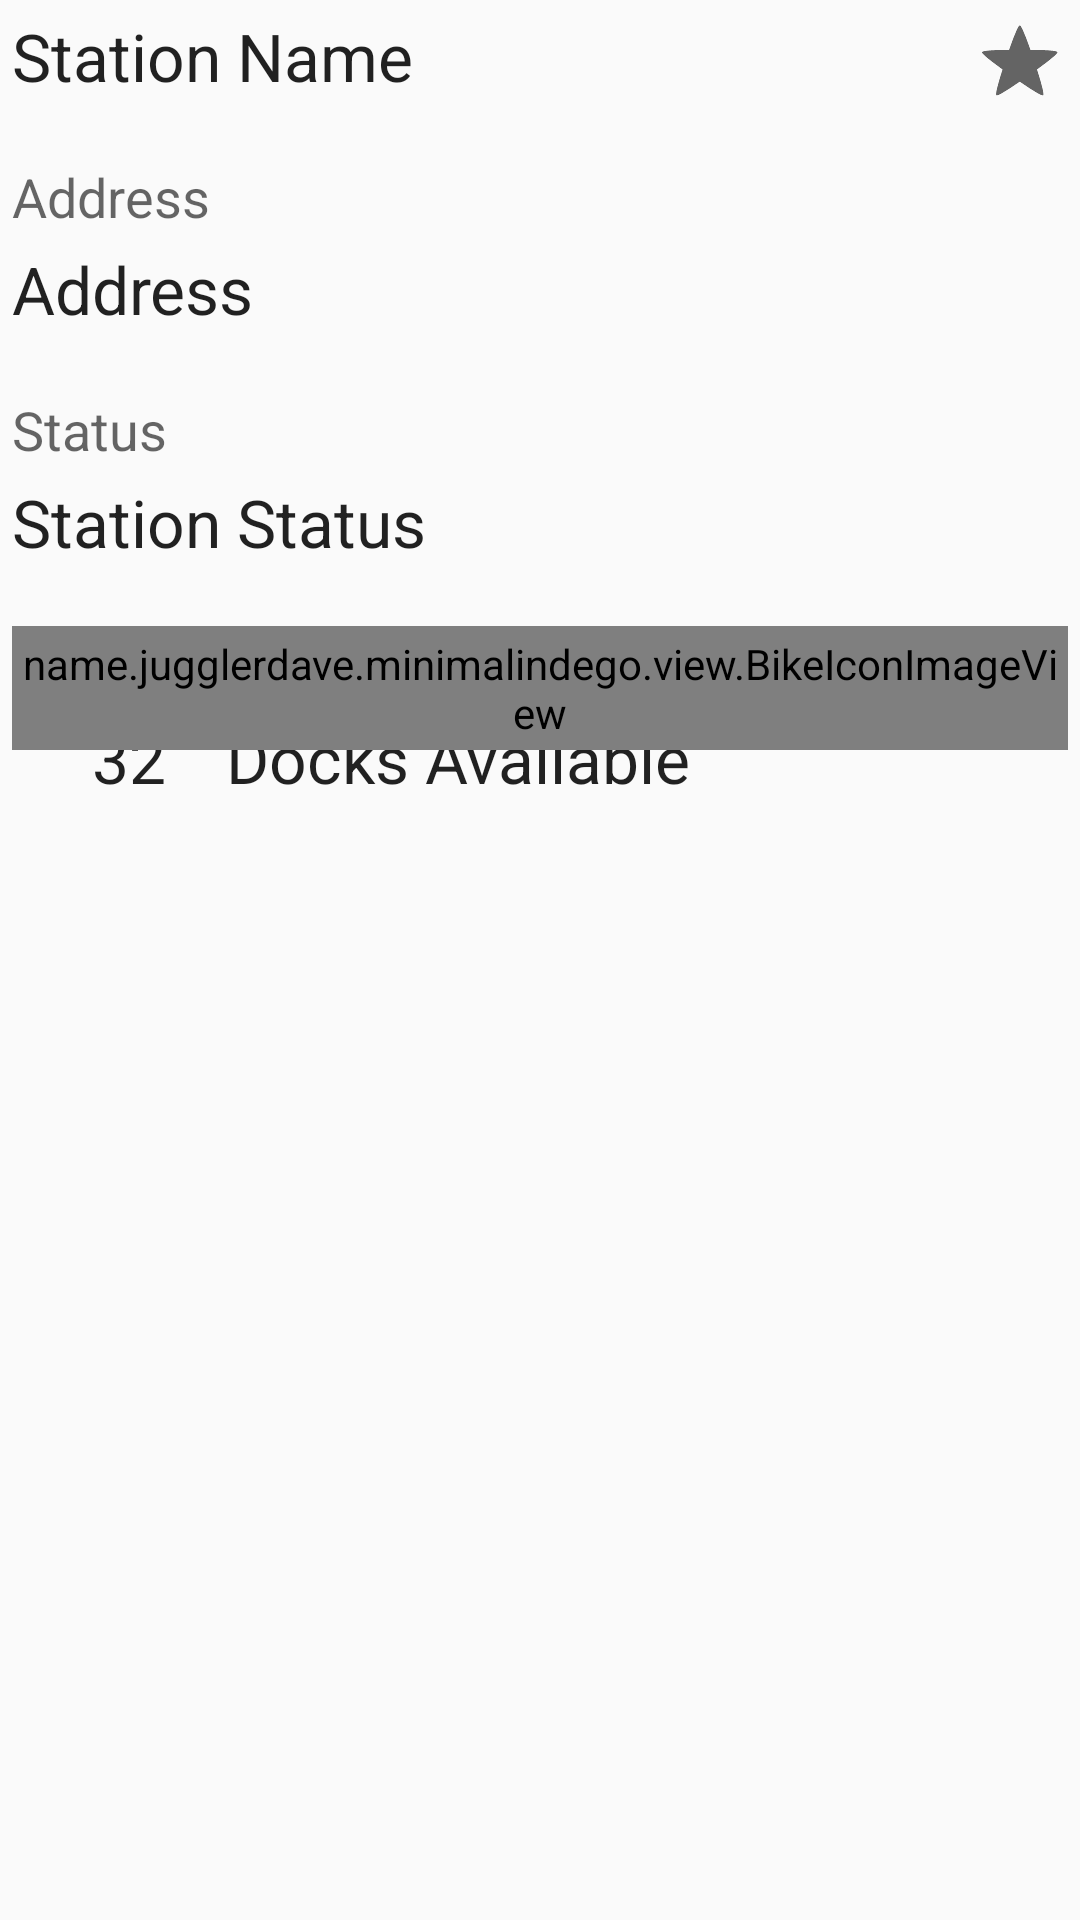

This screen was rendered from an Android layout file. Write that file and the resources it references.
<!-- AndroidManifest.xml: application theme AppTheme -->
<!-- res/layout/activity_station_detail.xml -->
<RelativeLayout xmlns:android="http://schemas.android.com/apk/res/android"
    xmlns:tools="http://schemas.android.com/tools" android:layout_width="match_parent"
    android:layout_height="match_parent" android:paddingLeft="@dimen/activity_horizontal_margin"
    android:paddingRight="@dimen/activity_horizontal_margin"
    android:paddingTop="@dimen/activity_vertical_margin"
    android:paddingBottom="@dimen/activity_vertical_margin"
    tools:context="name.jugglerdave.minimalindego.activity.StationDetailActivity">

    <TextView
        android:layout_width="wrap_content"
        android:layout_height="wrap_content"
        android:textAppearance="?android:attr/textAppearanceLarge"
        android:text="Station Name"
        android:id="@+id/stationnametextview"
        android:layout_alignParentTop="true"
        android:layout_alignParentLeft="true"
        android:layout_alignParentRight="false"
        android:layout_alignParentStart="true"
        android:layout_marginBottom="10dp"
        android:layout_alignParentEnd="false"
        android:layout_centerVertical="true"
        android:gravity="fill_horizontal|center_vertical"
        android:layout_toLeftOf="@+id/favorite" />

    <TextView
        android:layout_width="match_parent"
        android:layout_height="wrap_content"
        android:textAppearance="?android:attr/textAppearanceLarge"
        android:text="Address"
        android:id="@+id/stationaddresstextview"
        android:layout_below="@+id/addresslabeltextview"
        android:layout_alignParentLeft="true"
        android:layout_marginTop="4dp"
        android:layout_alignParentEnd="false" />

    <TextView
        android:layout_width="match_parent"
        android:layout_height="wrap_content"
        android:textAppearance="?android:attr/textAppearanceLarge"
        android:text="Station Status"
        android:id="@+id/stationstatustextview"
        android:layout_alignParentLeft="true"
        android:layout_alignParentStart="true"
        android:layout_marginTop="4dp"
        android:layout_marginBottom="20dp"
        android:layout_below="@+id/stationstatuslabel" />


    <CheckBox
        android:id="@+id/favorite"
        android:layout_width="wrap_content"
        android:layout_height="wrap_content"
        android:layout_alignParentEnd="true"
        android:layout_alignParentTop="true"
        android:layout_alignParentRight="true"
        style="?android:attr/starStyle"
        android:text=""
        android:onClick="onClickFavoriteStar" />

    <TextView
        android:layout_width="wrap_content"
        android:layout_height="wrap_content"
        android:textAppearance="?android:attr/textAppearanceLarge"
        android:text="Bikes Available"
        android:id="@+id/bikesavailabletextview"
        android:layout_gravity="left"
        android:layout_alignTop="@+id/bikesavailablenumtextview"
        android:layout_toRightOf="@+id/docksavailablenumtextview"
        android:layout_toEndOf="@+id/docksavailablenumtextview"
        android:layout_marginLeft="20dp" />

    <TextView
        android:layout_width="wrap_content"
        android:layout_height="wrap_content"
        android:textAppearance="?android:attr/textAppearanceLarge"
        android:text="Docks Available"
        android:id="@+id/docskavailabletextview"
        android:textAlignment="gravity"
        android:layout_gravity="left"
        android:layout_below="@+id/bikesavailablenumtextview"
        android:layout_toRightOf="@+id/docksavailablenumtextview"
        android:layout_toEndOf="@+id/docksavailablenumtextview"
        android:layout_marginLeft="20dp" />

    <TextView
        android:layout_width="wrap_content"
        android:layout_height="wrap_content"
        android:textAppearance="?android:attr/textAppearanceLarge"
        android:text="23"
        android:ems="2"
        android:maxEms="3"
        android:id="@+id/bikesavailablenumtextview"
        android:layout_below="@+id/stationstatustextview"
        android:layout_alignParentRight="false"
        android:layout_alignParentEnd="false"
        android:textAlignment="gravity"
        android:layout_gravity="right"
        android:layout_alignParentLeft="true"
        android:gravity="right" />

    <TextView
        android:layout_width="wrap_content"
        android:layout_height="wrap_content"
        android:textAppearance="?android:attr/textAppearanceLarge"
        android:text="32"
        android:ems="2"
        android:maxEms="3"
        android:id="@+id/docksavailablenumtextview"
        android:layout_below="@+id/bikesavailablenumtextview"
        android:layout_alignParentEnd="false"
        android:layout_alignParentRight="false"
        android:textAlignment="viewEnd"
        android:layout_gravity="right"
        android:layout_alignParentLeft="true"
        android:layout_alignParentStart="true"
        android:gravity="right" />

    <TextView
        android:layout_width="wrap_content"
        android:layout_height="wrap_content"
        android:textAppearance="?android:attr/textAppearanceMedium"
        android:text="Status"
        android:id="@+id/stationstatuslabel"
        android:layout_alignParentLeft="true"
        android:layout_alignParentStart="true"
        android:layout_below="@+id/stationaddresstextview"
        android:layout_marginTop="20dp" />

    <TextView
        android:layout_width="wrap_content"
        android:layout_height="wrap_content"
        android:textAppearance="?android:attr/textAppearanceMedium"
        android:text="Address"
        android:id="@+id/addresslabeltextview"
        android:layout_alignParentTop="false"
        android:layout_alignParentLeft="true"
        android:layout_alignParentStart="true"
        android:layout_below="@+id/stationnametextview"
        android:layout_marginTop="10dp" />
    <name.jugglerdave.minimalindego.view.BikeIconImageView
        android:id="@+id/bikeIconDetailView"
        android:layout_width="wrap_content"
        android:layout_height="wrap_content"
        android:layout_gravity="center_vertical"

        android:paddingRight="3dp"
        android:paddingLeft="3dp"
        android:maxHeight="50dp"
        android:maxWidth="50dp"
        android:cropToPadding="false"
        android:adjustViewBounds="true"
        android:paddingTop="3dp"
        android:paddingBottom="3dp"
        android:scaleType="centerInside"
        android:background="#ffff8527"
        android:src="@drawable/bicycleicon"
        android:layout_alignTop="@+id/bikesavailablenumtextview"
        android:layout_alignParentEnd="true"
        android:layout_alignParentRight="true" />
</RelativeLayout>
<!-- resources referenced by this layout -->
<resources>
  <dimen name="activity_horizontal_margin">4dp</dimen>
  <dimen name="activity_vertical_margin">4dp</dimen>
  <!-- drawable bicycleicon: png bitmap (drawable, 7862 bytes) -->
  <style name="AppTheme" parent="Base.Theme.AppCompat.Light.DarkActionBar">
          <item name="actionBarWidgetTheme">@style/Theme.AppCompat</item>
  
          
      </style>
</resources>
